Run: headless pygame with SDL's dummy video driver; simulated clock (each Clock.tick advances the game by its frame time, no real sleeping); random seed 0; keys injected as events and as key.get_pressed() state; no mouse input.
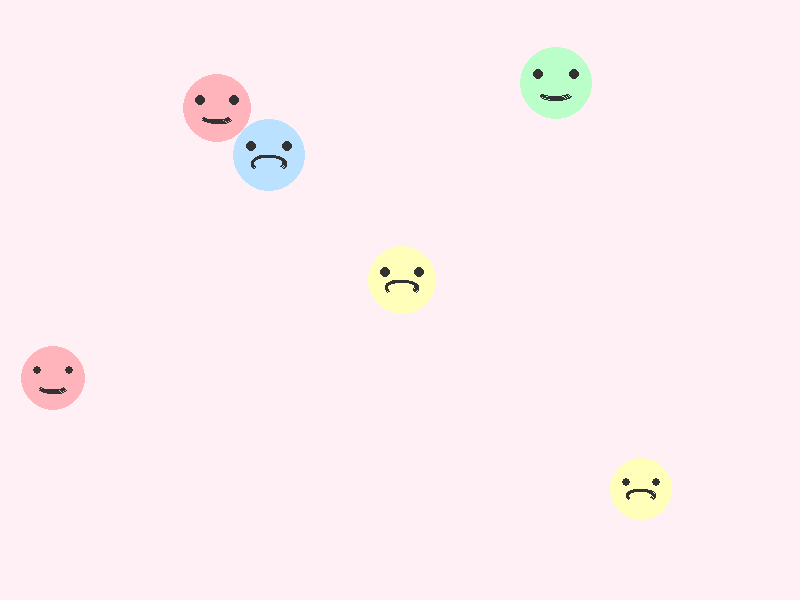
Frame 1 of 4 · flips 1–60 · no input
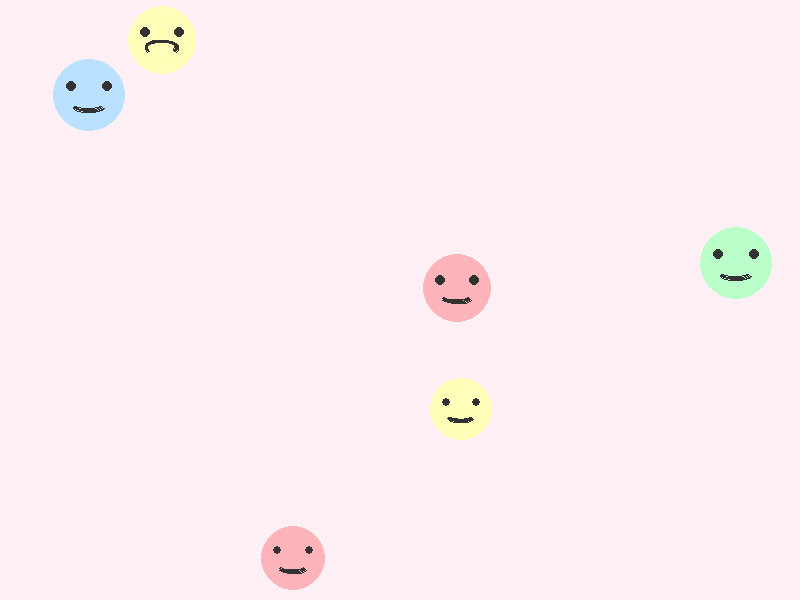
Frame 2 of 4 · flips 61–180 · tapped SPACE, RETURN · held RIGHT (→), D
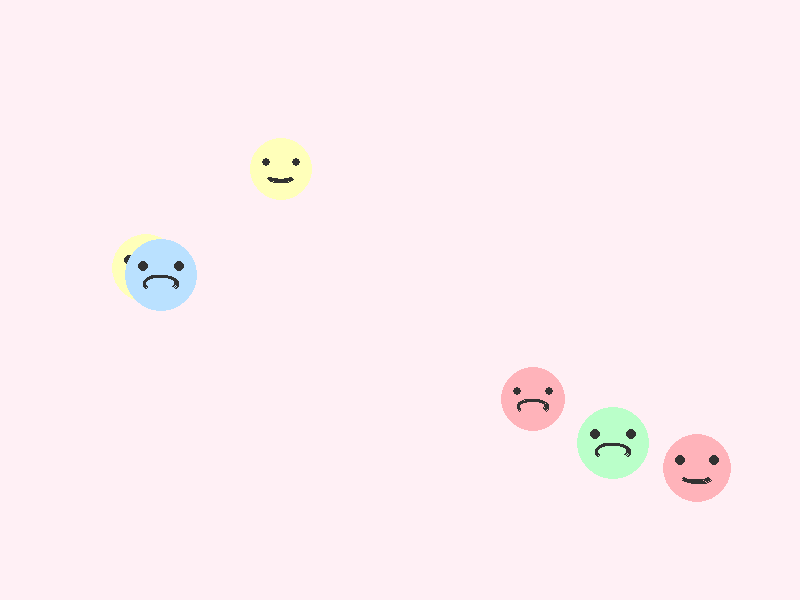
Frame 3 of 4 · flips 181–300 · held DOWN (↓), S
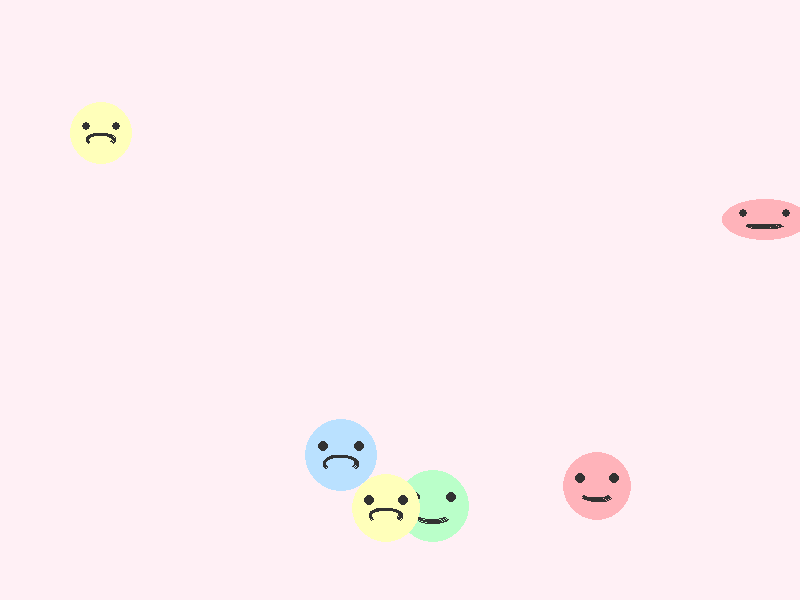
Frame 4 of 4 · flips 301–420 · held LEFT (←), A, UP (↑), W

The pygame program that drew these frames:

import pygame
import sys
import random
import math

# Initialize Pygame
pygame.init()

# Set up the display
width, height = 800, 600
screen = pygame.display.set_mode((width, height))
pygame.display.set_caption("Happy & Sad Bouncing Blobs")

# Pastel colors for blobs
PASTEL_COLORS = [
    (255, 179, 186),  # pastel pink
    (255, 223, 186),  # pastel orange
    (255, 255, 186),  # pastel yellow
    (186, 255, 201),  # pastel green
    (186, 225, 255),  # pastel blue
]

class Blob:
    def __init__(self):
        self.radius = random.randint(30, 40)
        self.x = random.randint(self.radius, width - self.radius)
        self.y = random.randint(self.radius, height - self.radius)
        self.x_velocity = random.choice([2, -2, 1.5, -1.5])
        self.y_velocity = random.choice([2, -2, 1.5, -1.5])
        self.color = random.choice(PASTEL_COLORS)
        self.squish = 0  # Amount of squish for bounce effect
        self.happy = False  # Start with a sad face
        self.touching_edge = False  # To track if currently touching edge

    def move(self):
        self.x += self.x_velocity
        self.y += self.y_velocity

        # Check for collisions
        touching = (
            self.x - self.radius <= 0 or
            self.x + self.radius >= width or
            self.y - self.radius <= 0 or
            self.y + self.radius >= height
        )

        # Bounce logic
        if touching:
            # Only toggle if wasn't touching edge last frame
            if not self.touching_edge:
                # Reverse velocity for edges hit
                if self.x - self.radius <= 0 or self.x + self.radius >= width:
                    self.x_velocity = -self.x_velocity
                if self.y - self.radius <= 0 or self.y + self.radius >= height:
                    self.y_velocity = -self.y_velocity

                self.squish = 0.5  # start squish animation
                self.happy = not self.happy  # toggle face on bounce

            self.touching_edge = True
        else:
            self.touching_edge = False

        # Animate squish effect (shrink and release)
        if self.squish > 0:
            self.squish -= 0.05
        else:
            self.squish = 0

    def draw(self):
        # Squish scales radius horizontally and vertically
        scale_x = 1 + self.squish
        scale_y = 1 - self.squish

        # Draw the blob (ellipse to show squish)
        blob_rect = pygame.Rect(0, 0, int(self.radius * 2 * scale_x), int(self.radius * 2 * scale_y))
        blob_rect.center = (self.x, self.y)
        pygame.draw.ellipse(screen, self.color, blob_rect)

        # Draw cute face (happy or sad based on the state)
        eye_y = self.y - self.radius // 4 * scale_y
        eye_x_offset = self.radius // 2 * scale_x
        eye_radius = int(self.radius * 0.15)

        # Eyes
        pygame.draw.circle(screen, (50, 50, 50), (int(self.x - eye_x_offset), int(eye_y)), eye_radius)
        pygame.draw.circle(screen, (50, 50, 50), (int(self.x + eye_x_offset), int(eye_y)), eye_radius)

        # Draw the mouth (happy or sad)
        smile_width = self.radius * scale_x
        smile_height = self.radius * 0.5 * scale_y
        smile_rect = pygame.Rect(0, 0, smile_width, smile_height)
        smile_rect.center = (self.x, self.y + self.radius // 4 * scale_y)

        # If the blob is happy, draw a smiling arc; otherwise, a sad one
        if self.happy:
            pygame.draw.arc(screen, (50, 50, 50), smile_rect, -5*math.pi/6, -math.pi/6, 3)  # Happy smile
        else:
            pygame.draw.arc(screen, (50, 50, 50), smile_rect, -math.pi/6, -5*math.pi/6, 3)  # Sad frown


# Create blobs
num_blobs = 6
blobs = [Blob() for _ in range(num_blobs)]

# --- Main Loop ---
clock = pygame.time.Clock()
running = True
while running:
    for event in pygame.event.get():
        if event.type == pygame.QUIT:
            running = False

    # Background: soft pastel pink
    screen.fill((255, 240, 245))

    # Move and draw blobs
    for blob in blobs:
        blob.move()
        blob.draw()

    pygame.display.flip()
    clock.tick(60)

pygame.quit()
sys.exit()
